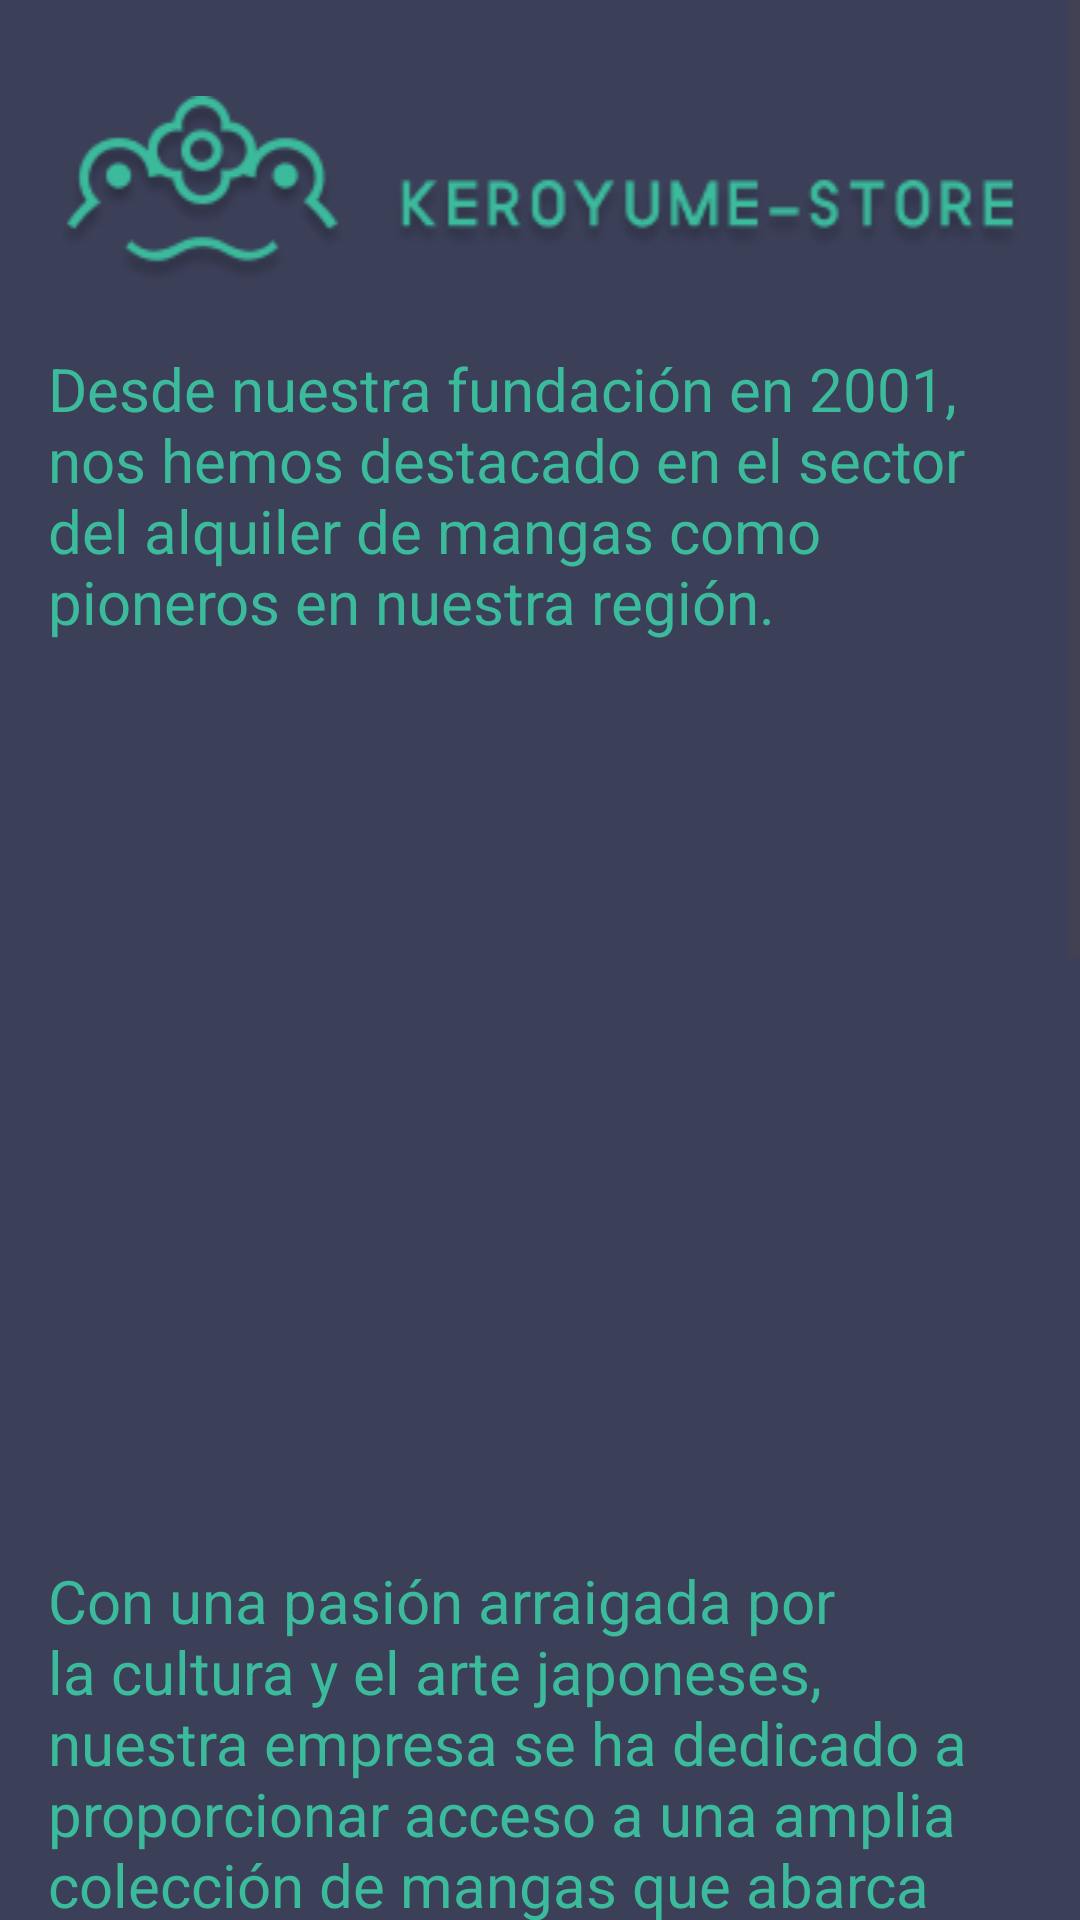

Write the Android layout XML for this screen, with the resource values it uses.
<!-- AndroidManifest.xml: application theme Theme.LectorKeroyume -->
<!-- res/layout/fragment_about.xml -->
<?xml version="1.0" encoding="utf-8"?>
<ScrollView xmlns:android="http://schemas.android.com/apk/res/android"
    android:layout_width="match_parent"
    android:layout_height="match_parent"
    android:background="@color/keroyumeblue">

    <LinearLayout
        android:layout_width="match_parent"
        android:layout_height="wrap_content"
        android:orientation="vertical"
        android:padding="16dp">

        <ImageView
            android:id="@+id/logoImageView"
            android:layout_width="match_parent"
            android:layout_height="wrap_content"
            android:src="@drawable/logo"
            android:layout_marginTop="16dp"/>

        <TextView
            android:layout_width="wrap_content"
            android:layout_height="wrap_content"
            android:text="Desde nuestra fundación en 2001, nos hemos destacado en el sector del alquiler de mangas como pioneros en nuestra región."
            android:textSize="20dp"
            android:textColor="@color/keroyume"
            android:layout_marginTop="16dp"/>

        <ImageView
            android:id="@+id/mangaImageView"
            android:layout_width="match_parent"
            android:layout_height="274dp"
            android:src="@drawable/manga"
            android:layout_marginTop="16dp"/>

        <TextView
            android:layout_width="wrap_content"
            android:layout_height="wrap_content"
            android:text="Con una pasión arraigada por la cultura y el arte japoneses, nuestra empresa se ha dedicado a proporcionar acceso a una amplia colección de mangas que abarca géneros y estilos diversos. Nos enorgullecemos de ofrecer un servicio personalizado y accesible que permite a nuestros clientes disfrutar de la riqueza narrativa y visual de las obras más destacadas del manga."
            android:textSize="20dp"
            android:textColor="@color/keroyume"
            android:layout_marginTop="16dp"/>

        <ImageView
            android:id="@+id/proximamenteImageView"
            android:layout_width="match_parent"
            android:layout_height="274dp"
            android:src="@drawable/proximamente"
            android:layout_marginTop="16dp"/>

        <TextView
            android:layout_width="wrap_content"
            android:layout_height="wrap_content"
            android:text="Próximamente, ampliaremos nuestra oferta importando figuras directamente desde Japón para enriquecer la experiencia de nuestros usuarios."
            android:textSize="20dp"
            android:textColor="@color/keroyume"
            android:layout_marginTop="16dp"/>

        <TextView
            android:layout_width="wrap_content"
            android:layout_height="wrap_content"
            android:text="© Keroyume 2024 - Todos los Derechos reservados"
            android:textSize="12dp"
            android:textColor="@color/keroyume"
            android:layout_marginTop="16dp"/>

    </LinearLayout>
</ScrollView>
<!-- resources referenced by this layout -->
<resources>
  <color name="keroyume">#3bba9c</color>
  <color name="keroyumeblue">#3b3f58</color>
  <!-- drawable logo: png bitmap (drawable, 17211 bytes) -->
  <!-- drawable proximamente: jpg bitmap (drawable, 394608 bytes) -->
  <style name="Theme.LectorKeroyume" parent="Base.Theme.LectorKeroyume" />
  <style name="Base.Theme.LectorKeroyume" parent="Theme.Material3.DayNight.NoActionBar">
          
          
      </style>
</resources>
